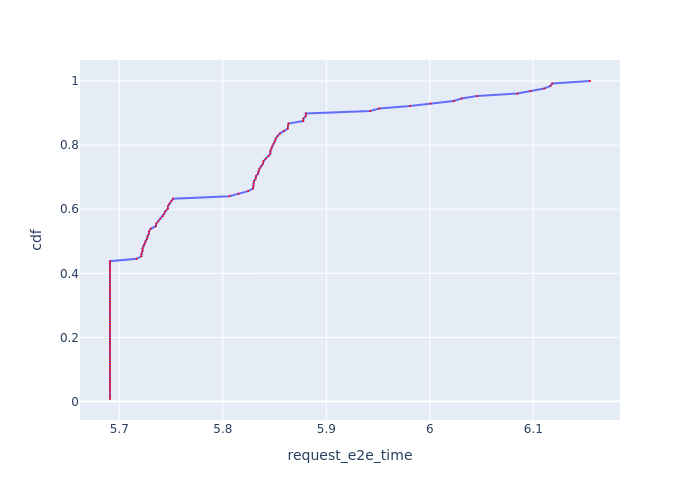

The file beside this chart, header and first rows:
, Request Id, request_e2e_time, cdf
24, 24, 5.691, 0.007812
25, 25, 5.691, 0.01562
26, 26, 5.691, 0.02344
29, 29, 5.691, 0.03125
30, 30, 5.691, 0.03906
31, 31, 5.691, 0.04688
32, 32, 5.691, 0.05469
34, 34, 5.691, 0.0625
33, 33, 5.691, 0.07031
35, 35, 5.691, 0.07812
21, 21, 5.691, 0.08594
13, 13, 5.691, 0.09375
17, 17, 5.691, 0.1016
18, 18, 5.691, 0.1094
0, 0, 5.691, 0.1172
2, 2, 5.691, 0.125
77, 77, 5.691, 0.1328
83, 83, 5.691, 0.1406
84, 84, 5.691, 0.1484
85, 85, 5.691, 0.1562
86, 86, 5.691, 0.1641
93, 93, 5.691, 0.1719
94, 94, 5.691, 0.1797
95, 95, 5.691, 0.1875
96, 96, 5.691, 0.1953
97, 97, 5.691, 0.2031
99, 99, 5.691, 0.2109
102, 102, 5.691, 0.2188
109, 109, 5.691, 0.2266
110, 110, 5.691, 0.2344
111, 111, 5.691, 0.2422
112, 112, 5.691, 0.25
113, 113, 5.691, 0.2578
114, 114, 5.691, 0.2656
115, 115, 5.691, 0.2734
117, 117, 5.691, 0.2812
122, 122, 5.691, 0.2891
123, 123, 5.691, 0.2969
125, 125, 5.691, 0.3047
126, 126, 5.691, 0.3125
127, 127, 5.691, 0.3203
36, 36, 5.691, 0.3281
37, 37, 5.691, 0.3359
38, 38, 5.691, 0.3438
40, 41, 5.691, 0.3516
50, 50, 5.691, 0.3594
53, 53, 5.691, 0.3672
57, 57, 5.691, 0.375
58, 58, 5.691, 0.3828
63, 63, 5.691, 0.3906
65, 65, 5.691, 0.3984
67, 67, 5.691, 0.4062
68, 68, 5.691, 0.4141
69, 69, 5.691, 0.4219
70, 70, 5.691, 0.4297
71, 71, 5.691, 0.4375
92, 92, 5.717, 0.4453
104, 104, 5.721, 0.4531
16, 16, 5.721, 0.4609
81, 81, 5.722, 0.4688
... 68 more rows
